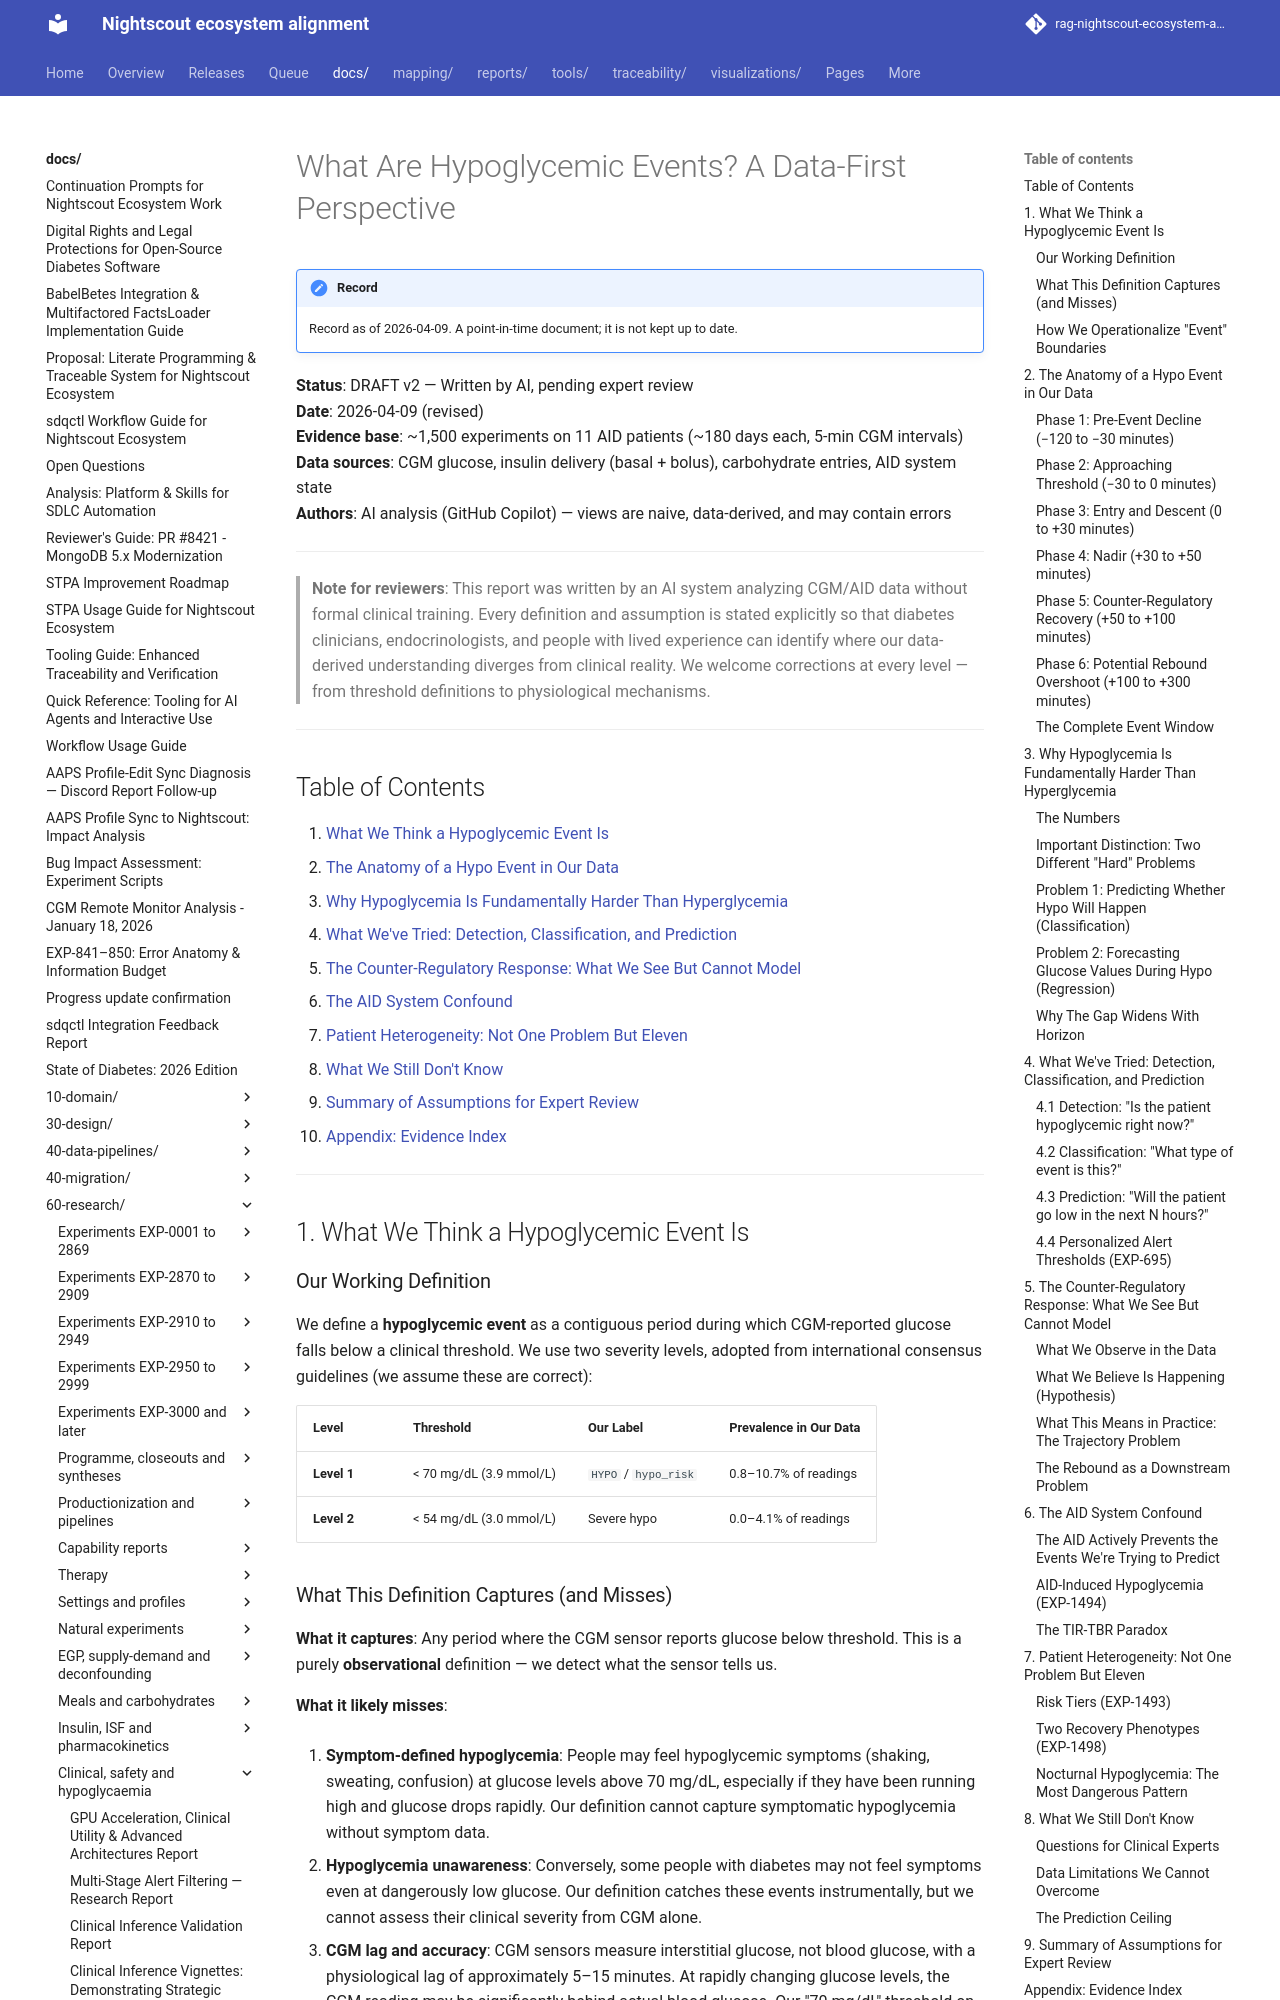

repository: bewest/rag-nightscout-ecosystem-alignment · page: docs/60-research/hypoglycemia-from-data-perspective-draft-2026-04-09.html · generator: mkdocs

# What Are Hypoglycemic Events? A Data-First Perspective

**Status**: DRAFT v2 — Written by AI, pending expert review  
**Date**: 2026-04-09 (revised)  
**Evidence base**: ~1,500 experiments on 11 AID patients (~180 days each, 5-min CGM intervals)  
**Data sources**: CGM glucose, insulin delivery (basal + bolus), carbohydrate entries, AID system state  
**Authors**: AI analysis (GitHub Copilot) — views are naive, data-derived, and may contain errors  

---

> **Note for reviewers**: This report was written by an AI system analyzing CGM/AID
> data without formal clinical training. Every definition and assumption is stated
> explicitly so that diabetes clinicians, endocrinologists, and people with lived
> experience can identify where our data-derived understanding diverges from clinical
> reality. We welcome corrections at every level — from threshold definitions to
> physiological mechanisms.

---

## Table of Contents

1. [What We Think a Hypoglycemic Event Is](#1-what-we-think-a-hypoglycemic-event-is)
2. [The Anatomy of a Hypo Event in Our Data](#2-the-anatomy-of-a-hypo-event-in-our-data)
3. [Why Hypoglycemia Is Fundamentally Harder Than Hyperglycemia](#3-why-hypoglycemia-is-fundamentally-harder-than-hyperglycemia)
4. [What We've Tried: Detection, Classification, and Prediction](#4-what-weve-tried-detection-classification-and-prediction)
5. [The Counter-Regulatory Response: What We See But Cannot Model](#5-the-counter-regulatory-response-what-we-see-but-cannot-model)
6. [The AID System Confound](#6-the-aid-system-confound)
7. [Patient Heterogeneity: Not One Problem But Eleven](#7-patient-heterogeneity-not-one-problem-but-eleven)
8. [What We Still Don't Know](#8-what-we-still-dont-know)
9. [Summary of Assumptions for Expert Review](#9-summary-of-assumptions-for-expert-review)
10. [Appendix: Evidence Index](#appendix-evidence-index)

---

## 1. What We Think a Hypoglycemic Event Is

### Our Working Definition

We define a **hypoglycemic event** as a contiguous period during which CGM-reported
glucose falls below a clinical threshold. We use two severity levels, adopted from
international consensus guidelines (we assume these are correct):

| Level | Threshold | Our Label | Prevalence in Our Data |
|-------|-----------|-----------|----------------------|
| **Level 1** | < 70 mg/dL (3.9 mmol/L) | `HYPO` / `hypo_risk` | 0.8–10.7% of readings |
| **Level 2** | < 54 mg/dL (3.0 mmol/L) | Severe hypo | 0.0–4.1% of readings |
